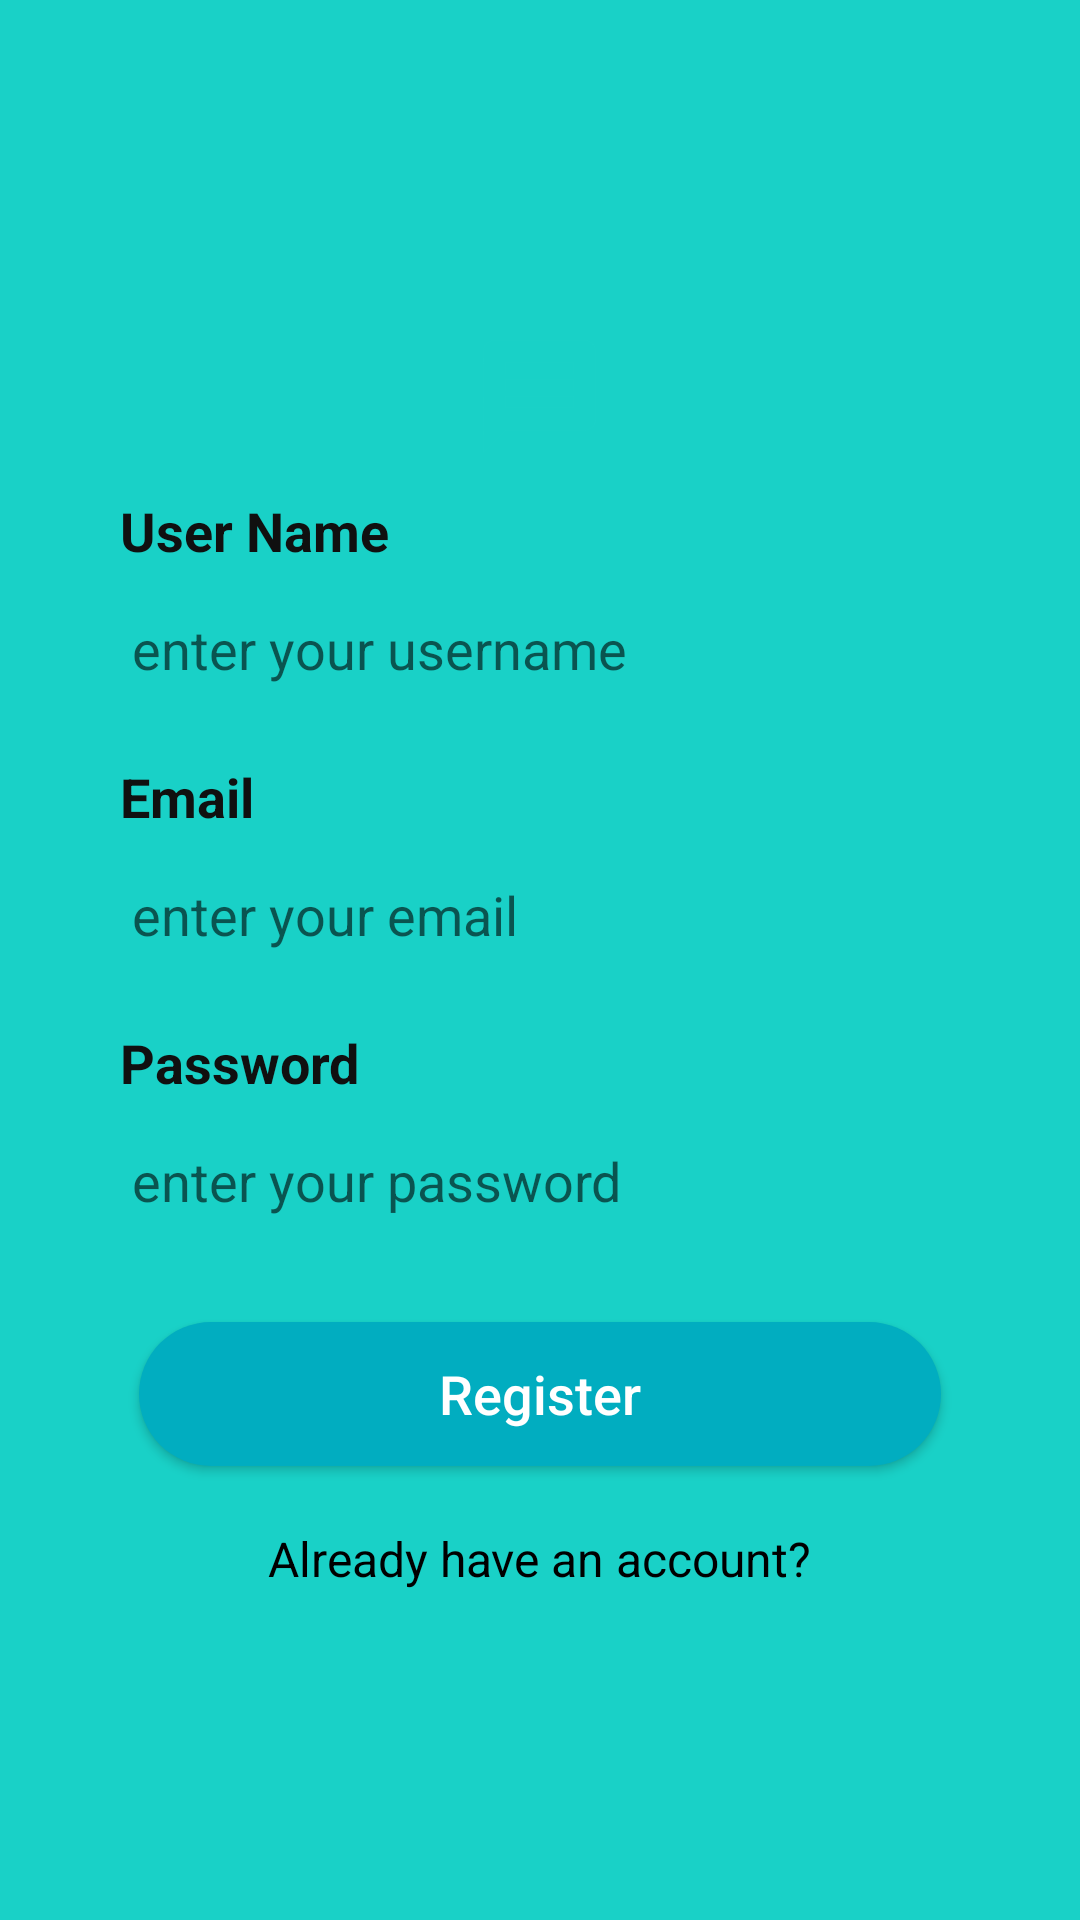

Android layout source for this screen:
<!-- AndroidManifest.xml: application theme Theme.ChirkutChat -->
<!-- res/layout/activity_sign_up.xml -->
<?xml version="1.0" encoding="utf-8"?>
<LinearLayout xmlns:android="http://schemas.android.com/apk/res/android"
    xmlns:tools="http://schemas.android.com/tools"
    android:layout_width="match_parent"
    android:layout_height="match_parent"
    android:background="@color/colorPrimary"
    android:gravity="center"
    tools:context=".SignUpActivity">

    <LinearLayout
        android:layout_width="match_parent"
        android:layout_height="wrap_content"
        android:layout_marginStart="20dp"
        android:layout_marginEnd="20dp"
        android:background="@drawable/signup_bg"
        android:orientation="vertical"
        android:padding="20dp">
        <ImageView
            android:layout_width="45dp"
            android:layout_height="45dp"
            android:contentDescription="@string/app_name"
            android:layout_gravity="center"
            android:backgroundTint="@color/colorPrimary"
            android:src="@drawable/logo"/>
        <TextView
            android:layout_width="wrap_content"
            android:layout_height="wrap_content"
            android:layout_marginTop="10dp"
            android:text="@string/user_name"
            android:textColor="@color/colorText"
            android:textSize="18sp"
            android:textStyle="bold" />

        <EditText
            android:id="@+id/etUserName"
            android:layout_width="match_parent"
            android:layout_height="wrap_content"
            android:hint="@string/enter_your_username"
            android:inputType="text"
            android:backgroundTint="@color/colorPrimary"
            android:paddingTop="15dp"
            android:paddingBottom="15dp"
            android:importantForAutofill="no" />

        <TextView
            android:layout_width="wrap_content"
            android:layout_height="wrap_content"
            android:layout_marginTop="10dp"
            android:text="@string/email"
            android:textColor="@color/colorText"
            android:textSize="18sp"
            android:textStyle="bold" />

        <EditText
            android:id="@+id/etEmail"
            android:layout_width="match_parent"
            android:layout_height="wrap_content"
            android:hint="@string/enter_your_email"
            android:inputType="text"
            android:backgroundTint="@color/colorPrimary"
            android:paddingTop="15dp"
            android:paddingBottom="15dp"
            tools:ignore="TextFields"
            android:importantForAutofill="no" />

        <TextView
            android:layout_width="wrap_content"
            android:layout_height="wrap_content"
            android:layout_marginTop="10dp"
            android:text="@string/password"
            android:textColor="@color/colorText"
            android:textSize="18sp"
            android:textStyle="bold" />

        <EditText
            android:id="@+id/etPassword"
            android:layout_width="match_parent"
            android:layout_height="wrap_content"
            android:backgroundTint="@color/colorPrimary"
            android:paddingTop="15dp"
            android:paddingBottom="15dp"
            android:hint="@string/enter_your_password"
            android:inputType="textPassword"
            tools:ignore="TextFields"
            android:importantForAutofill="no" />

        <androidx.appcompat.widget.AppCompatButton
            android:id="@+id/btn_register"
            android:layout_width="wrap_content"
            android:layout_height="wrap_content"
            android:layout_gravity="center"
            android:background="@drawable/button_background"
            android:textColor="@color/white"
            android:textAllCaps="false"
            android:paddingLeft="100dp"
            android:paddingRight="100dp"
            android:textSize="18sp"
            android:layout_marginTop="20dp"
            android:layout_marginBottom="10dp"
            android:text="@string/register" />

        <TextView
            android:id="@+id/alreadyHaveAnAccount"
            android:layout_width="wrap_content"
            android:layout_height="wrap_content"
            android:text="@string/already_have_an_account"
            android:layout_gravity="center"
            android:textColor="@color/black"
            android:layout_marginTop="10dp"
            android:textSize="16sp"/>


    </LinearLayout>
</LinearLayout>
<!-- resources referenced by this layout -->
<resources>
  <color name="black">#FF000000</color>
  <color name="colorPrimary">#19D1C7</color>
  <color name="colorText">#101010</color>
  <color name="white">#FFFFFFFF</color>
  
      //Colors
  <!-- drawable button_background (drawable) -->
  <?xml version="1.0" encoding="utf-8"?>
  <shape xmlns:android="http://schemas.android.com/apk/res/android">
      <solid android:color="@color/colorButton"/>
      <corners android:radius="50dp"/>
  </shape>
  <!-- drawable logo (drawable) -->
  <vector xmlns:android="http://schemas.android.com/apk/res/android"
      android:width="24dp"
      android:height="24dp"
      android:tint="?attr/colorPrimary"
      android:viewportWidth="24"
      android:viewportHeight="24">
      <path
          android:fillColor="@android:color/white"
          android:pathData="M20,2L4,2c-1.1,0 -1.99,0.9 -1.99,2L2,22l4,-4h14c1.1,0 2,-0.9 2,-2L22,4c0,-1.1 -0.9,-2 -2,-2zM18,14L6,14v-2h12v2zM18,11L6,11L6,9h12v2zM18,8L6,8L6,6h12v2z" />
  </vector>
  <string name="already_have_an_account">Already have an account?</string>
  <string name="app_name">Chirkut chat</string>
  <string name="email">Email</string>
  <string name="enter_your_email">enter your email</string>
  <string name="enter_your_password">enter your password</string>
  <string name="enter_your_username">enter your username</string>
  <string name="password">Password</string>
  <string name="register">Register</string>
  <string name="user_name">User Name</string>
  <style name="Theme.ChirkutChat" parent="Theme.MaterialComponents.DayNight.DarkActionBar">
          
          <item name="colorPrimary">@color/colorPrimary</item>
          <item name="colorPrimaryVariant">@color/colorButton</item>
          <item name="colorOnPrimary">@color/white</item>
          
          <item name="colorSecondary">@color/teal_200</item>
          <item name="colorSecondaryVariant">@color/teal_700</item>
          <item name="colorOnSecondary">@color/black</item>
          
          <item name="android:statusBarColor" tools:targetApi="l">?attr/colorPrimaryVariant</item>
          
      </style>
  <color name="colorButton">#01ADC0</color>
  <color name="teal_200">#FF03DAC5</color>
  <color name="teal_700">#FF018786</color>
</resources>
